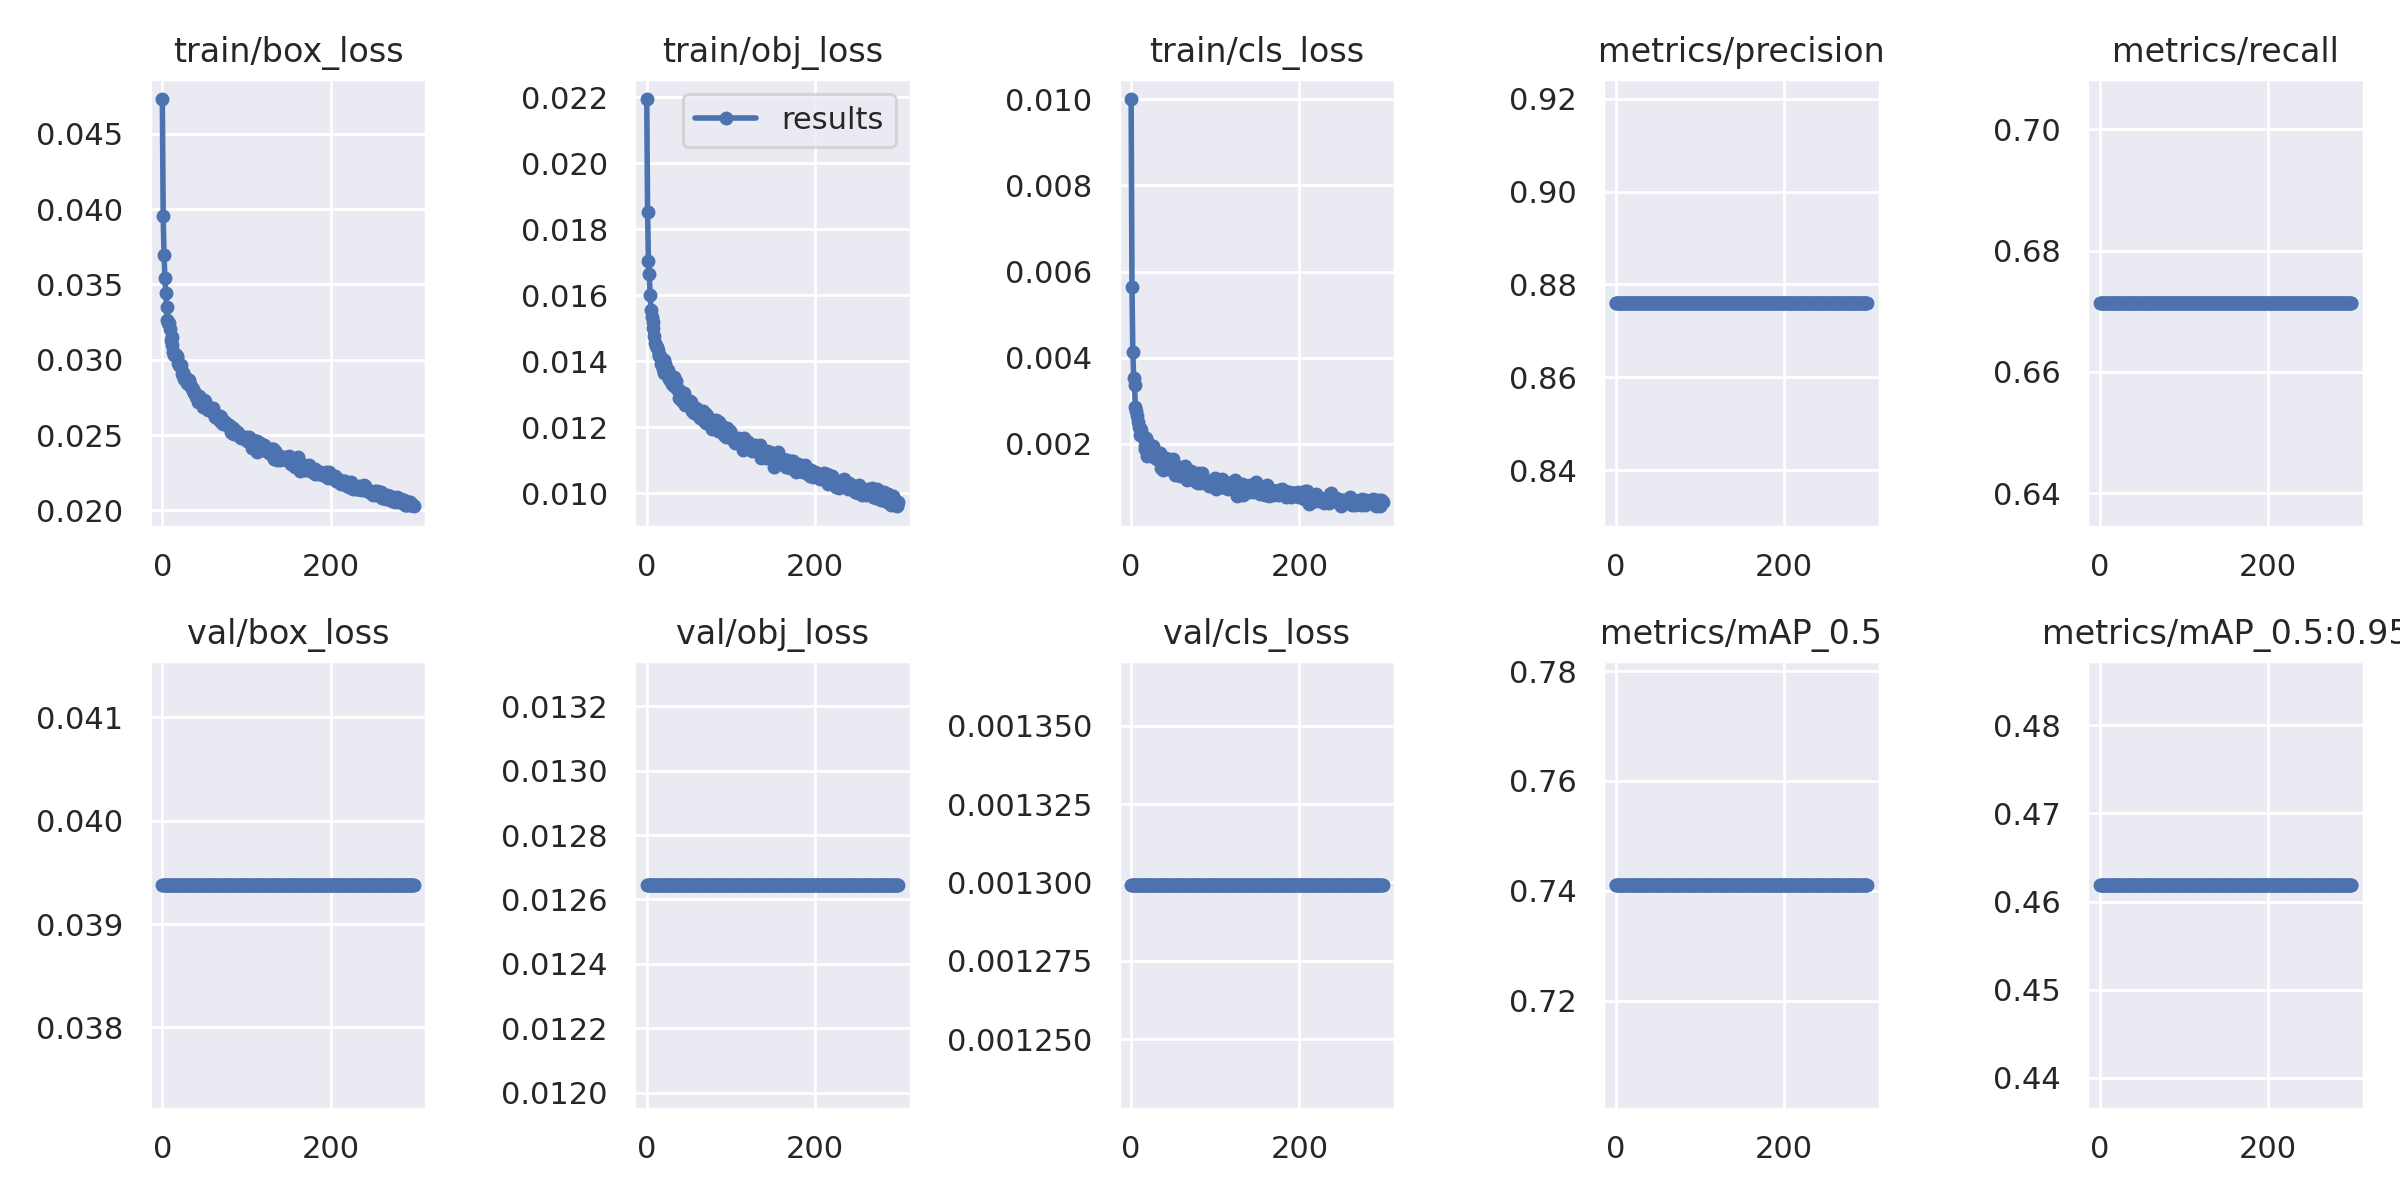

The file beside this chart, header and first rows:
epoch, train/box_loss, train/obj_loss, train/cls_loss, metrics/precision, metrics/recall, metrics/mAP_0.5, metrics/mAP_0.5:0.95, val/box_loss, val/obj_loss, val/cls_loss, x/lr0, x/lr1, x/lr2
0, 0.04732, 0.02194, 0.01001, 0.8761, 0.6714, 0.7411, 0.4619, 0.03938, 0.01265, 0.001299, 0.0003325, 0.0003325, 0.06708
1, 0.03956, 0.01852, 0.00565, 0.8761, 0.6714, 0.7411, 0.4619, 0.03938, 0.01265, 0.001299, 0.0006637, 0.0006637, 0.03408
2, 0.03696, 0.01704, 0.004142, 0.8761, 0.6714, 0.7411, 0.4619, 0.03938, 0.01265, 0.001299, 0.0009927, 0.0009927, 0.001073
3, 0.0354, 0.01664, 0.00354, 0.8761, 0.6714, 0.7411, 0.4619, 0.03938, 0.01265, 0.001299, 0.0009902, 0.0009902, 0.0009902
4, 0.03446, 0.01601, 0.003374, 0.8761, 0.6714, 0.7411, 0.4619, 0.03938, 0.01265, 0.001299, 0.0009902, 0.0009902, 0.0009902
5, 0.03348, 0.01556, 0.002866, 0.8761, 0.6714, 0.7411, 0.4619, 0.03938, 0.01265, 0.001299, 0.0009869, 0.0009869, 0.0009869
6, 0.03261, 0.01533, 0.00276, 0.8761, 0.6714, 0.7411, 0.4619, 0.03938, 0.01265, 0.001299, 0.0009837, 0.0009837, 0.0009837
7, 0.03247, 0.0152, 0.00266, 0.8761, 0.6714, 0.7411, 0.4619, 0.03938, 0.01265, 0.001299, 0.0009804, 0.0009804, 0.0009804
8, 0.03247, 0.015, 0.002517, 0.8761, 0.6714, 0.7411, 0.4619, 0.03938, 0.01265, 0.001299, 0.0009771, 0.0009771, 0.0009771
9, 0.03204, 0.01477, 0.00239, 0.8761, 0.6714, 0.7411, 0.4619, 0.03938, 0.01265, 0.001299, 0.0009739, 0.0009739, 0.0009739
10, 0.03131, 0.01456, 0.002204, 0.8761, 0.6714, 0.7411, 0.4619, 0.03938, 0.01265, 0.001299, 0.0009706, 0.0009706, 0.0009706
11, 0.03154, 0.01447, 0.002373, 0.8761, 0.6714, 0.7411, 0.4619, 0.03938, 0.01265, 0.001299, 0.0009673, 0.0009673, 0.0009673
12, 0.03096, 0.01443, 0.00233, 0.8761, 0.6714, 0.7411, 0.4619, 0.03938, 0.01265, 0.001299, 0.0009641, 0.0009641, 0.0009641
13, 0.03051, 0.01435, 0.002174, 0.8761, 0.6714, 0.7411, 0.4619, 0.03938, 0.01265, 0.001299, 0.0009608, 0.0009608, 0.0009608
14, 0.03028, 0.01419, 0.002181, 0.8761, 0.6714, 0.7411, 0.4619, 0.03938, 0.01265, 0.001299, 0.0009575, 0.0009575, 0.0009575
15, 0.03036, 0.01417, 0.002128, 0.8761, 0.6714, 0.7411, 0.4619, 0.03938, 0.01265, 0.001299, 0.0009543, 0.0009543, 0.0009543
16, 0.03029, 0.01417, 0.00188, 0.8761, 0.6714, 0.7411, 0.4619, 0.03938, 0.01265, 0.001299, 0.000951, 0.000951, 0.000951
17, 0.03022, 0.01392, 0.00195, 0.8761, 0.6714, 0.7411, 0.4619, 0.03938, 0.01265, 0.001299, 0.0009477, 0.0009477, 0.0009477
18, 0.03015, 0.01396, 0.002135, 0.8761, 0.6714, 0.7411, 0.4619, 0.03938, 0.01265, 0.001299, 0.0009445, 0.0009445, 0.0009445
19, 0.02977, 0.01378, 0.001721, 0.8761, 0.6714, 0.7411, 0.4619, 0.03938, 0.01265, 0.001299, 0.0009412, 0.0009412, 0.0009412
20, 0.02967, 0.01405, 0.002018, 0.8761, 0.6714, 0.7411, 0.4619, 0.03938, 0.01265, 0.001299, 0.0009379, 0.0009379, 0.0009379
21, 0.0296, 0.01365, 0.001819, 0.8761, 0.6714, 0.7411, 0.4619, 0.03938, 0.01265, 0.001299, 0.0009347, 0.0009347, 0.0009347
22, 0.02968, 0.01392, 0.001911, 0.8761, 0.6714, 0.7411, 0.4619, 0.03938, 0.01265, 0.001299, 0.0009314, 0.0009314, 0.0009314
23, 0.02902, 0.01366, 0.001835, 0.8761, 0.6714, 0.7411, 0.4619, 0.03938, 0.01265, 0.001299, 0.0009281, 0.0009281, 0.0009281
24, 0.02915, 0.01371, 0.00178, 0.8761, 0.6714, 0.7411, 0.4619, 0.03938, 0.01265, 0.001299, 0.0009249, 0.0009249, 0.0009249
25, 0.02915, 0.01374, 0.001886, 0.8761, 0.6714, 0.7411, 0.4619, 0.03938, 0.01265, 0.001299, 0.0009216, 0.0009216, 0.0009216
26, 0.02873, 0.01345, 0.001954, 0.8761, 0.6714, 0.7411, 0.4619, 0.03938, 0.01265, 0.001299, 0.0009183, 0.0009183, 0.0009183
27, 0.02876, 0.01356, 0.001825, 0.8761, 0.6714, 0.7411, 0.4619, 0.03938, 0.01265, 0.001299, 0.0009151, 0.0009151, 0.0009151
28, 0.02876, 0.01344, 0.001674, 0.8761, 0.6714, 0.7411, 0.4619, 0.03938, 0.01265, 0.001299, 0.0009118, 0.0009118, 0.0009118
29, 0.02848, 0.01342, 0.001732, 0.8761, 0.6714, 0.7411, 0.4619, 0.03938, 0.01265, 0.001299, 0.0009085, 0.0009085, 0.0009085
30, 0.02862, 0.01332, 0.001728, 0.8761, 0.6714, 0.7411, 0.4619, 0.03938, 0.01265, 0.001299, 0.0009053, 0.0009053, 0.0009053
31, 0.02836, 0.01349, 0.001647, 0.8761, 0.6714, 0.7411, 0.4619, 0.03938, 0.01265, 0.001299, 0.000902, 0.000902, 0.000902
32, 0.02864, 0.01351, 0.001737, 0.8761, 0.6714, 0.7411, 0.4619, 0.03938, 0.01265, 0.001299, 0.0008987, 0.0008987, 0.0008987
33, 0.02839, 0.01324, 0.001634, 0.8761, 0.6714, 0.7411, 0.4619, 0.03938, 0.01265, 0.001299, 0.0008955, 0.0008955, 0.0008955
34, 0.02819, 0.01331, 0.001793, 0.8761, 0.6714, 0.7411, 0.4619, 0.03938, 0.01265, 0.001299, 0.0008922, 0.0008922, 0.0008922
35, 0.02812, 0.0134, 0.001567, 0.8761, 0.6714, 0.7411, 0.4619, 0.03938, 0.01265, 0.001299, 0.0008889, 0.0008889, 0.0008889
36, 0.02795, 0.01316, 0.001441, 0.8761, 0.6714, 0.7411, 0.4619, 0.03938, 0.01265, 0.001299, 0.0008857, 0.0008857, 0.0008857
37, 0.02808, 0.01316, 0.001573, 0.8761, 0.6714, 0.7411, 0.4619, 0.03938, 0.01265, 0.001299, 0.0008824, 0.0008824, 0.0008824
38, 0.02777, 0.01288, 0.0014, 0.8761, 0.6714, 0.7411, 0.4619, 0.03938, 0.01265, 0.001299, 0.0008791, 0.0008791, 0.0008791
39, 0.02781, 0.01311, 0.001625, 0.8761, 0.6714, 0.7411, 0.4619, 0.03938, 0.01265, 0.001299, 0.0008759, 0.0008759, 0.0008759
40, 0.0275, 0.01288, 0.00142, 0.8761, 0.6714, 0.7411, 0.4619, 0.03938, 0.01265, 0.001299, 0.0008726, 0.0008726, 0.0008726
41, 0.02756, 0.01285, 0.001449, 0.8761, 0.6714, 0.7411, 0.4619, 0.03938, 0.01265, 0.001299, 0.0008693, 0.0008693, 0.0008693
42, 0.02719, 0.01281, 0.001669, 0.8761, 0.6714, 0.7411, 0.4619, 0.03938, 0.01265, 0.001299, 0.0008661, 0.0008661, 0.0008661
43, 0.02758, 0.01294, 0.00151, 0.8761, 0.6714, 0.7411, 0.4619, 0.03938, 0.01265, 0.001299, 0.0008628, 0.0008628, 0.0008628
44, 0.02751, 0.01302, 0.001434, 0.8761, 0.6714, 0.7411, 0.4619, 0.03938, 0.01265, 0.001299, 0.0008595, 0.0008595, 0.0008595
45, 0.02718, 0.01278, 0.001456, 0.8761, 0.6714, 0.7411, 0.4619, 0.03938, 0.01265, 0.001299, 0.0008563, 0.0008563, 0.0008563
46, 0.02723, 0.01268, 0.001429, 0.8761, 0.6714, 0.7411, 0.4619, 0.03938, 0.01265, 0.001299, 0.000853, 0.000853, 0.000853
47, 0.02723, 0.01276, 0.001484, 0.8761, 0.6714, 0.7411, 0.4619, 0.03938, 0.01265, 0.001299, 0.0008497, 0.0008497, 0.0008497
48, 0.02689, 0.01273, 0.001452, 0.8761, 0.6714, 0.7411, 0.4619, 0.03938, 0.01265, 0.001299, 0.0008465, 0.0008465, 0.0008465
49, 0.02697, 0.01279, 0.001396, 0.8761, 0.6714, 0.7411, 0.4619, 0.03938, 0.01265, 0.001299, 0.0008432, 0.0008432, 0.0008432
50, 0.02731, 0.01278, 0.001641, 0.8761, 0.6714, 0.7411, 0.4619, 0.03938, 0.01265, 0.001299, 0.0008399, 0.0008399, 0.0008399
51, 0.02727, 0.01279, 0.001367, 0.8761, 0.6714, 0.7411, 0.4619, 0.03938, 0.01265, 0.001299, 0.0008367, 0.0008367, 0.0008367
52, 0.0269, 0.01266, 0.001272, 0.8761, 0.6714, 0.7411, 0.4619, 0.03938, 0.01265, 0.001299, 0.0008334, 0.0008334, 0.0008334
53, 0.0269, 0.01277, 0.00141, 0.8761, 0.6714, 0.7411, 0.4619, 0.03938, 0.01265, 0.001299, 0.0008301, 0.0008301, 0.0008301
54, 0.02667, 0.0125, 0.001417, 0.8761, 0.6714, 0.7411, 0.4619, 0.03938, 0.01265, 0.001299, 0.0008269, 0.0008269, 0.0008269
55, 0.02685, 0.01258, 0.001476, 0.8761, 0.6714, 0.7411, 0.4619, 0.03938, 0.01265, 0.001299, 0.0008236, 0.0008236, 0.0008236
56, 0.02673, 0.01243, 0.001462, 0.8761, 0.6714, 0.7411, 0.4619, 0.03938, 0.01265, 0.001299, 0.0008203, 0.0008203, 0.0008203
57, 0.02671, 0.01252, 0.001404, 0.8761, 0.6714, 0.7411, 0.4619, 0.03938, 0.01265, 0.001299, 0.0008171, 0.0008171, 0.0008171
58, 0.02681, 0.01244, 0.001267, 0.8761, 0.6714, 0.7411, 0.4619, 0.03938, 0.01265, 0.001299, 0.0008138, 0.0008138, 0.0008138
59, 0.02667, 0.0126, 0.001399, 0.8761, 0.6714, 0.7411, 0.4619, 0.03938, 0.01265, 0.001299, 0.0008105, 0.0008105, 0.0008105
... 240 more rows
